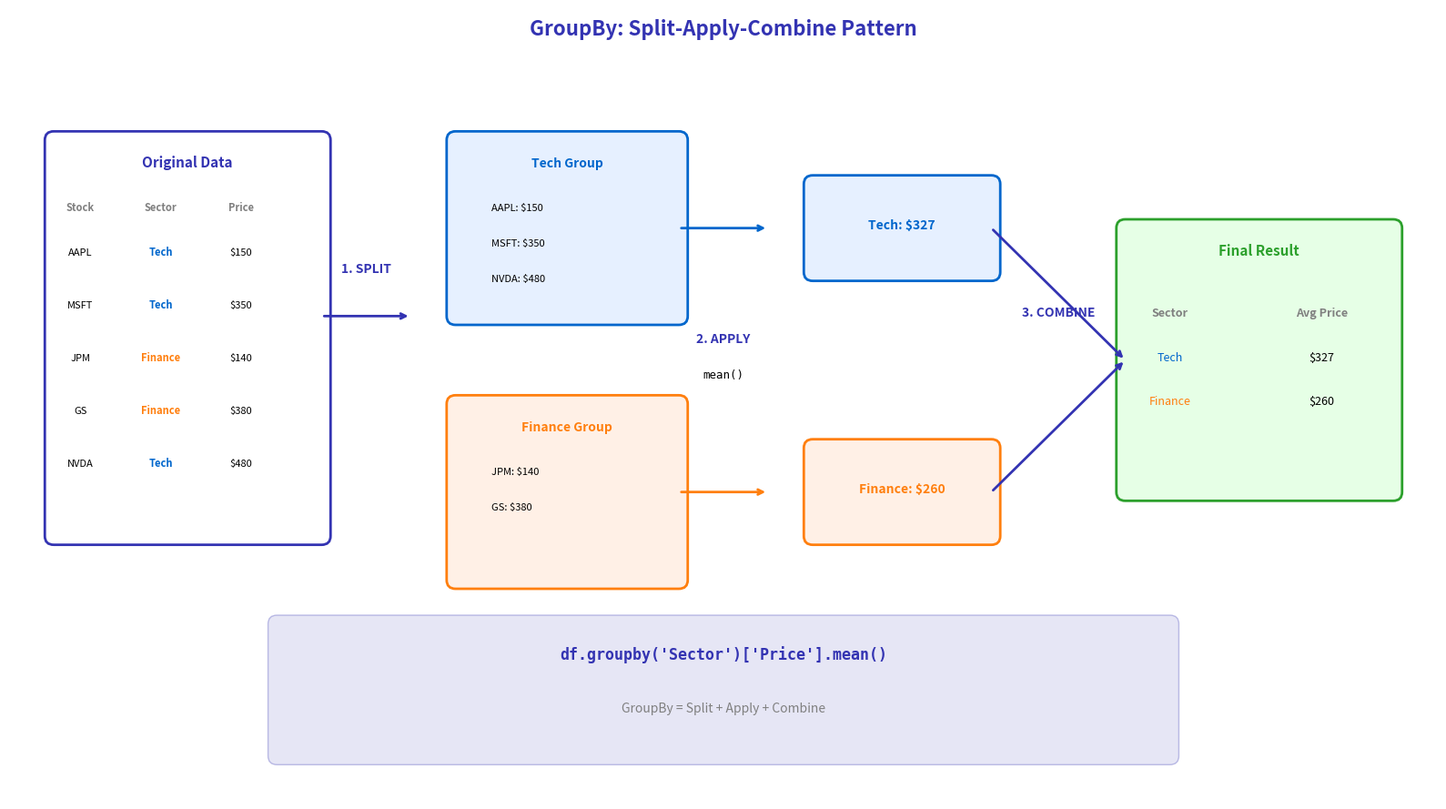

Python code for this plot: (Note: this script raises an exception after producing the figure.)
"""Split-Apply-Combine - GroupBy conceptual diagram"""
import matplotlib.pyplot as plt
import matplotlib.patches as patches
from matplotlib.patches import FancyBboxPatch, FancyArrowPatch
import numpy as np
from pathlib import Path

# Standard matplotlib configuration
plt.rcParams.update({
    'font.size': 10,
    'axes.labelsize': 10,
    'axes.titlesize': 11,
    'xtick.labelsize': 9,
    'ytick.labelsize': 9,
    'legend.fontsize': 9,
    'figure.figsize': (10, 6),
    'figure.dpi': 150
})

# Course colors
MLPURPLE = '#3333B2'
MLLAVENDER = '#ADADE0'
MLBLUE = '#0066CC'
MLORANGE = '#FF7F0E'
MLGREEN = '#2CA02C'
MLRED = '#D62728'

fig, ax = plt.subplots(figsize=(16, 9))
ax.set_xlim(0, 16)
ax.set_ylim(0, 9)
ax.axis('off')

# Title
ax.text(8, 8.7, 'GroupBy: Split-Apply-Combine Pattern', ha='center',
        fontsize=16, fontweight='bold', color=MLPURPLE)

# Step 1: Original Data
orig_box = FancyBboxPatch((0.5, 3), 3, 4.5, boxstyle="round,pad=0.1",
                          edgecolor=MLPURPLE, facecolor='white', linewidth=2)
ax.add_patch(orig_box)
ax.text(2, 7.2, 'Original Data', ha='center', fontsize=11, fontweight='bold', color=MLPURPLE)

# Sample data
data = [
    ('AAPL', 'Tech', 150),
    ('MSFT', 'Tech', 350),
    ('JPM', 'Finance', 140),
    ('GS', 'Finance', 380),
    ('NVDA', 'Tech', 480),
]
headers = ['Stock', 'Sector', 'Price']
for i, h in enumerate(headers):
    ax.text(0.8 + i*0.9, 6.7, h, ha='center', fontsize=8, fontweight='bold', color='gray')
for i, (stock, sector, price) in enumerate(data):
    y = 6.2 - i*0.6
    color = MLBLUE if sector == 'Tech' else MLORANGE
    ax.text(0.8, y, stock, ha='center', fontsize=8)
    ax.text(1.7, y, sector, ha='center', fontsize=8, color=color, fontweight='bold')
    ax.text(2.6, y, f'${price}', ha='center', fontsize=8)

# Arrow to Split
ax.annotate('', xy=(4.5, 5.5), xytext=(3.5, 5.5),
            arrowprops=dict(arrowstyle='->', color=MLPURPLE, lw=2))
ax.text(4, 6, '1. SPLIT', ha='center', fontsize=10, fontweight='bold', color=MLPURPLE)

# Step 2: Split Groups
# Tech group
tech_box = FancyBboxPatch((5, 5.5), 2.5, 2, boxstyle="round,pad=0.1",
                          edgecolor=MLBLUE, facecolor='#E6F0FF', linewidth=2)
ax.add_patch(tech_box)
ax.text(6.25, 7.2, 'Tech Group', ha='center', fontsize=10, fontweight='bold', color=MLBLUE)
tech_data = [('AAPL', 150), ('MSFT', 350), ('NVDA', 480)]
for i, (s, p) in enumerate(tech_data):
    ax.text(5.4, 6.7 - i*0.4, f'{s}: ${p}', fontsize=8)

# Finance group
fin_box = FancyBboxPatch((5, 2.5), 2.5, 2, boxstyle="round,pad=0.1",
                         edgecolor=MLORANGE, facecolor='#FFF0E6', linewidth=2)
ax.add_patch(fin_box)
ax.text(6.25, 4.2, 'Finance Group', ha='center', fontsize=10, fontweight='bold', color=MLORANGE)
fin_data = [('JPM', 140), ('GS', 380)]
for i, (s, p) in enumerate(fin_data):
    ax.text(5.4, 3.7 - i*0.4, f'{s}: ${p}', fontsize=8)

# Arrow to Apply
ax.annotate('', xy=(8.5, 6.5), xytext=(7.5, 6.5),
            arrowprops=dict(arrowstyle='->', color=MLBLUE, lw=2))
ax.annotate('', xy=(8.5, 3.5), xytext=(7.5, 3.5),
            arrowprops=dict(arrowstyle='->', color=MLORANGE, lw=2))
ax.text(8, 5.2, '2. APPLY', ha='center', fontsize=10, fontweight='bold', color=MLPURPLE)
ax.text(8, 4.8, 'mean()', ha='center', fontsize=9, family='monospace')

# Step 3: Applied results
tech_result = FancyBboxPatch((9, 6), 2, 1, boxstyle="round,pad=0.1",
                             edgecolor=MLBLUE, facecolor='#E6F0FF', linewidth=2)
ax.add_patch(tech_result)
ax.text(10, 6.5, f'Tech: ${(150+350+480)/3:.0f}', ha='center', fontsize=10,
        fontweight='bold', color=MLBLUE)

fin_result = FancyBboxPatch((9, 3), 2, 1, boxstyle="round,pad=0.1",
                            edgecolor=MLORANGE, facecolor='#FFF0E6', linewidth=2)
ax.add_patch(fin_result)
ax.text(10, 3.5, f'Finance: ${(140+380)/2:.0f}', ha='center', fontsize=10,
        fontweight='bold', color=MLORANGE)

# Arrow to Combine
ax.annotate('', xy=(12.5, 5), xytext=(11, 6.5),
            arrowprops=dict(arrowstyle='->', color=MLPURPLE, lw=2))
ax.annotate('', xy=(12.5, 5), xytext=(11, 3.5),
            arrowprops=dict(arrowstyle='->', color=MLPURPLE, lw=2))
ax.text(11.75, 5.5, '3. COMBINE', ha='center', fontsize=10, fontweight='bold', color=MLPURPLE)

# Final result
final_box = FancyBboxPatch((12.5, 3.5), 3, 3, boxstyle="round,pad=0.1",
                           edgecolor=MLGREEN, facecolor='#E6FFE6', linewidth=2)
ax.add_patch(final_box)
ax.text(14, 6.2, 'Final Result', ha='center', fontsize=11, fontweight='bold', color=MLGREEN)
ax.text(13, 5.5, 'Sector', ha='center', fontsize=9, fontweight='bold', color='gray')
ax.text(14.7, 5.5, 'Avg Price', ha='center', fontsize=9, fontweight='bold', color='gray')
ax.text(13, 5.0, 'Tech', ha='center', fontsize=9, color=MLBLUE)
ax.text(14.7, 5.0, '$327', ha='center', fontsize=9)
ax.text(13, 4.5, 'Finance', ha='center', fontsize=9, color=MLORANGE)
ax.text(14.7, 4.5, '$260', ha='center', fontsize=9)

# Code example at bottom
code_box = FancyBboxPatch((3, 0.5), 10, 1.5, boxstyle="round,pad=0.1",
                          edgecolor=MLPURPLE, facecolor=MLLAVENDER, alpha=0.3)
ax.add_patch(code_box)
ax.text(8, 1.6, "df.groupby('Sector')['Price'].mean()", ha='center',
        fontsize=12, family='monospace', color=MLPURPLE, fontweight='bold')
ax.text(8, 1.0, 'GroupBy = Split + Apply + Combine', ha='center',
        fontsize=10, style='italic', color='gray')

plt.tight_layout()
plt.savefig(Path(__file__).parent / 'chart.pdf', dpi=300, bbox_inches='tight')
plt.close()
